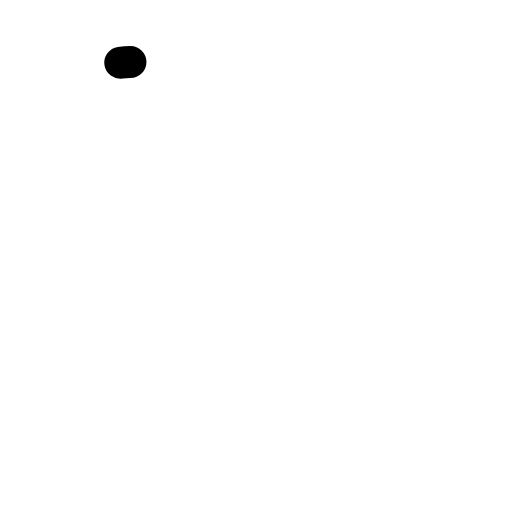
t = 0.00 s
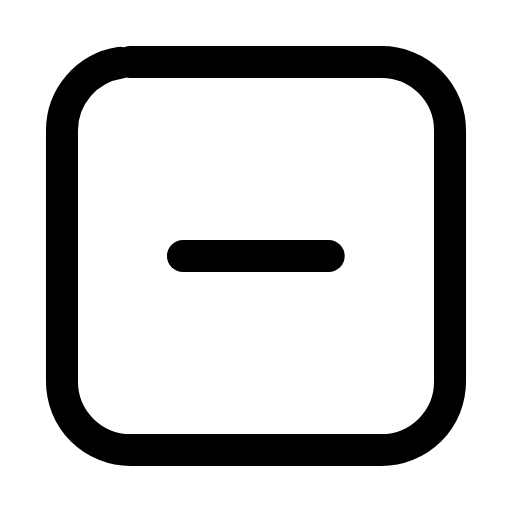
t = 0.23 s
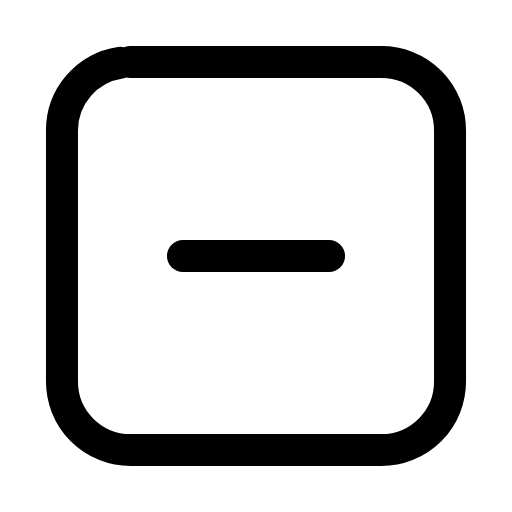
t = 0.44 s
t = 0.63 s: frame unchanged from t = 0.44 s, image omitted
t = 0.88 s: frame unchanged from t = 0.44 s, image omitted
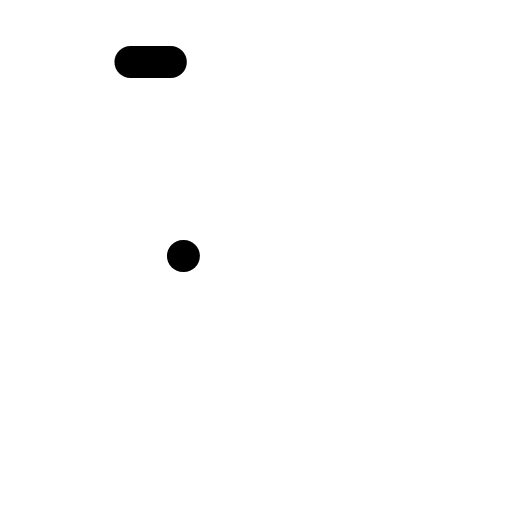
t = 1.09 s

The animated SVG that drew these frames (rendered in a browser with its animation timeline set to each time). Animation: 2 SMIL elements (animate=2); one cycle of 1.30 s, repeats indefinitely.

<svg xmlns="http://www.w3.org/2000/svg" width="24" height="24" viewBox="0 0 24 24" fill="none"><g transform="translate(-0.84 -0.84) scale(1.07)"><rect stroke="currentColor" stroke-width="1.402" stroke-linecap="round" stroke-linejoin="round" fill="none" x="3.5" y="3.5" width="17" height="17" rx="3" pathLength="1" stroke-dasharray="1"><animate attributeName="stroke-dashoffset" values="1;1;0;0;0;0;1;1;1" keyTimes="0;0;0.189;0.45;0.6;0.774;0.9;0.9;1" dur="1.3s" repeatCount="indefinite" calcMode="spline" keySplines="0.16 1 0.3 1;0.16 1 0.3 1;0.16 1 0.3 1;0.16 1 0.3 1;0.16 1 0.3 1;0.16 1 0.3 1;0.16 1 0.3 1;0.16 1 0.3 1"/></rect><line stroke="currentColor" stroke-width="1.402" stroke-linecap="round" stroke-linejoin="round" fill="none" x1="8.8" x2="15.2" y1="12" y2="12" pathLength="1" stroke-dasharray="1"><animate attributeName="stroke-dashoffset" values="1;1;0;0;0;0;1;1;1" keyTimes="0;0.0315;0.2205;0.45;0.6;0.753;0.879;0.9;1" dur="1.3s" repeatCount="indefinite" calcMode="spline" keySplines="0.16 1 0.3 1;0.16 1 0.3 1;0.16 1 0.3 1;0.16 1 0.3 1;0.16 1 0.3 1;0.16 1 0.3 1;0.16 1 0.3 1;0.16 1 0.3 1"/></line></g></svg>
